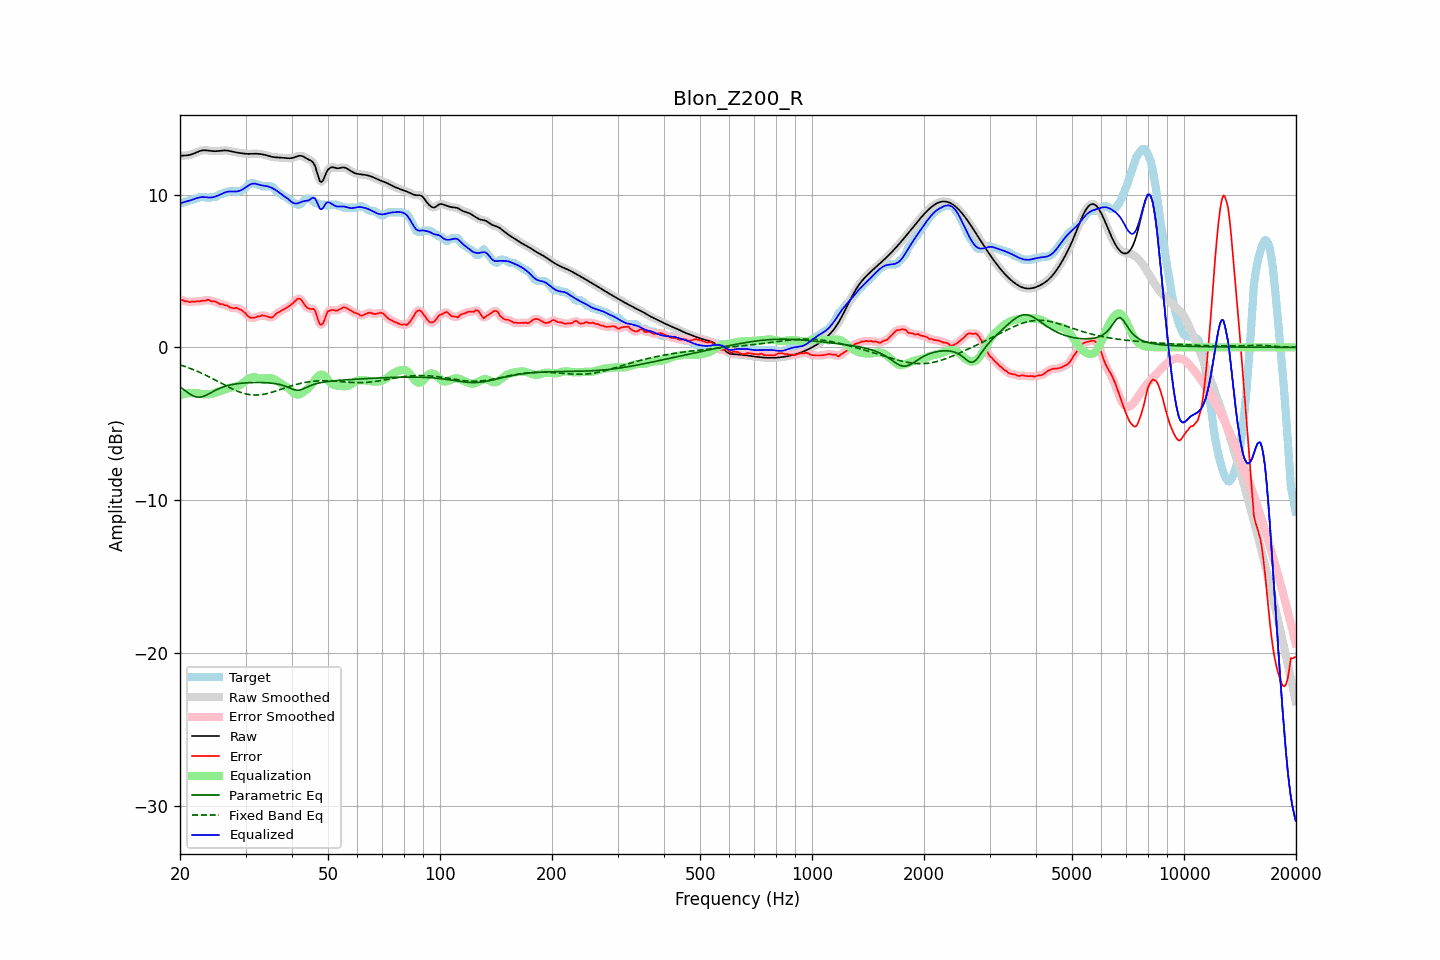

Source data for this figure (header and first rows):
frequency, raw, error, smoothed, error_smoothed, equalization, parametric_eq, fixed_band_eq, equalized_raw, equalized_smoothed, target
20.00, 12.55, 3.12, 12.55, 3.12, -3.12, -2.59, -1.15, 9.43, 9.43, 9.44
20.20, 12.55, 3.11, 12.55, 3.10, -3.09, -2.66, -1.18, 9.46, 9.46, 9.44
20.40, 12.55, 3.08, 12.55, 3.07, -3.06, -2.74, -1.21, 9.49, 9.48, 9.47
20.61, 12.55, 3.01, 12.55, 3.04, -3.04, -2.82, -1.25, 9.51, 9.51, 9.54
20.81, 12.56, 3.02, 12.56, 3.00, -3.02, -2.90, -1.29, 9.54, 9.54, 9.54
21.02, 12.57, 2.99, 12.57, 2.98, -3.00, -2.97, -1.33, 9.57, 9.57, 9.58
21.23, 12.59, 2.95, 12.59, 2.98, -2.99, -3.05, -1.36, 9.60, 9.60, 9.64
21.44, 12.62, 2.99, 12.62, 2.98, -2.98, -3.11, -1.41, 9.64, 9.64, 9.64
21.66, 12.66, 3.01, 12.66, 2.98, -2.98, -3.17, -1.45, 9.68, 9.68, 9.66
21.87, 12.70, 2.97, 12.70, 3.00, -2.99, -3.21, -1.49, 9.72, 9.72, 9.73
22.09, 12.75, 3.01, 12.75, 3.00, -3.00, -3.25, -1.53, 9.75, 9.75, 9.74
22.31, 12.80, 3.02, 12.79, 3.01, -3.01, -3.26, -1.58, 9.79, 9.78, 9.77
22.54, 12.84, 3.00, 12.84, 3.02, -3.03, -3.27, -1.62, 9.81, 9.81, 9.84
22.76, 12.87, 3.03, 12.87, 3.03, -3.04, -3.25, -1.67, 9.83, 9.83, 9.84
22.99, 12.89, 3.05, 12.89, 3.04, -3.06, -3.23, -1.72, 9.84, 9.83, 9.84
23.22, 12.90, 3.06, 12.90, 3.06, -3.06, -3.19, -1.77, 9.83, 9.83, 9.84
23.45, 12.90, 3.06, 12.90, 3.09, -3.07, -3.15, -1.82, 9.83, 9.83, 9.84
23.69, 12.89, 3.11, 12.89, 3.09, -3.07, -3.09, -1.87, 9.81, 9.81, 9.77
23.92, 12.87, 3.10, 12.87, 3.08, -3.07, -3.04, -1.92, 9.81, 9.81, 9.77
24.16, 12.86, 3.03, 12.86, 3.05, -3.05, -2.98, -1.98, 9.80, 9.81, 9.83
24.40, 12.85, 3.01, 12.85, 3.02, -3.03, -2.93, -2.03, 9.81, 9.81, 9.84
24.65, 12.84, 3.00, 12.84, 3.00, -3.00, -2.87, -2.09, 9.84, 9.84, 9.84
24.89, 12.84, 3.00, 12.84, 2.98, -2.97, -2.81, -2.14, 9.87, 9.87, 9.84
25.14, 12.84, 2.94, 12.84, 2.94, -2.94, -2.76, -2.20, 9.91, 9.91, 9.90
25.39, 12.85, 2.88, 12.85, 2.89, -2.90, -2.71, -2.26, 9.95, 9.95, 9.97
25.65, 12.86, 2.82, 12.86, 2.85, -2.87, -2.67, -2.31, 9.99, 9.99, 10.04
25.91, 12.87, 2.84, 12.87, 2.82, -2.83, -2.62, -2.37, 10.04, 10.04, 10.04
26.16, 12.88, 2.81, 12.88, 2.80, -2.79, -2.59, -2.42, 10.09, 10.09, 10.08
26.43, 12.89, 2.75, 12.89, 2.77, -2.75, -2.55, -2.48, 10.14, 10.14, 10.14
26.69, 12.88, 2.74, 12.88, 2.73, -2.71, -2.52, -2.54, 10.17, 10.17, 10.14
26.96, 12.87, 2.69, 12.87, 2.68, -2.68, -2.49, -2.59, 10.19, 10.19, 10.18
27.23, 12.85, 2.61, 12.85, 2.63, -2.65, -2.47, -2.64, 10.20, 10.20, 10.24
27.50, 12.82, 2.59, 12.83, 2.58, -2.63, -2.44, -2.69, 10.20, 10.20, 10.24
27.77, 12.80, 2.56, 12.80, 2.57, -2.60, -2.42, -2.74, 10.20, 10.20, 10.24
28.05, 12.77, 2.55, 12.78, 2.57, -2.58, -2.40, -2.79, 10.20, 10.20, 10.22
28.33, 12.75, 2.60, 12.75, 2.56, -2.55, -2.39, -2.84, 10.20, 10.20, 10.15
28.62, 12.74, 2.55, 12.74, 2.55, -2.52, -2.37, -2.88, 10.21, 10.21, 10.19
28.90, 12.72, 2.48, 12.72, 2.51, -2.48, -2.36, -2.92, 10.24, 10.24, 10.24
29.19, 12.71, 2.47, 12.71, 2.45, -2.42, -2.35, -2.96, 10.28, 10.28, 10.24
29.48, 12.69, 2.38, 12.69, 2.39, -2.35, -2.34, -2.99, 10.34, 10.34, 10.31
29.78, 12.68, 2.30, 12.68, 2.30, -2.27, -2.33, -3.02, 10.41, 10.41, 10.38
30.08, 12.67, 2.20, 12.67, 2.19, -2.18, -2.32, -3.05, 10.48, 10.48, 10.47
30.38, 12.66, 2.07, 12.66, 2.08, -2.10, -2.32, -3.07, 10.56, 10.56, 10.59
30.68, 12.66, 1.98, 12.66, 1.99, -2.04, -2.31, -3.09, 10.62, 10.62, 10.68
30.99, 12.66, 1.93, 12.66, 1.94, -1.99, -2.31, -3.10, 10.68, 10.67, 10.74
31.30, 12.67, 1.93, 12.67, 1.92, -1.96, -2.30, -3.11, 10.71, 10.71, 10.74
31.61, 12.67, 1.94, 12.67, 1.94, -1.95, -2.30, -3.12, 10.72, 10.72, 10.74
31.93, 12.67, 1.96, 12.67, 1.97, -1.96, -2.30, -3.12, 10.71, 10.71, 10.71
32.24, 12.67, 2.02, 12.67, 2.00, -1.99, -2.30, -3.12, 10.68, 10.68, 10.65
32.57, 12.66, 2.02, 12.66, 2.03, -2.02, -2.30, -3.11, 10.64, 10.64, 10.64
32.89, 12.65, 2.04, 12.65, 2.06, -2.04, -2.30, -3.10, 10.61, 10.61, 10.61
33.22, 12.64, 2.10, 12.64, 2.07, -2.04, -2.31, -3.09, 10.59, 10.59, 10.54
33.55, 12.62, 2.08, 12.62, 2.08, -2.04, -2.31, -3.07, 10.58, 10.58, 10.54
33.89, 12.59, 2.06, 12.59, 2.06, -2.02, -2.31, -3.05, 10.57, 10.57, 10.54
34.23, 12.56, 2.03, 12.56, 2.02, -2.01, -2.32, -3.03, 10.55, 10.55, 10.54
34.57, 12.53, 1.99, 12.53, 1.99, -2.01, -2.33, -3.00, 10.52, 10.52, 10.54
34.92, 12.50, 1.96, 12.50, 1.96, -2.01, -2.34, -2.97, 10.49, 10.49, 10.54
35.27, 12.47, 1.95, 12.47, 1.96, -2.03, -2.35, -2.94, 10.44, 10.44, 10.52
35.62, 12.45, 2.00, 12.45, 2.02, -2.06, -2.36, -2.91, 10.39, 10.39, 10.45
35.97, 12.44, 2.11, 12.44, 2.10, -2.11, -2.37, -2.88, 10.33, 10.33, 10.33
... 635 more rows
